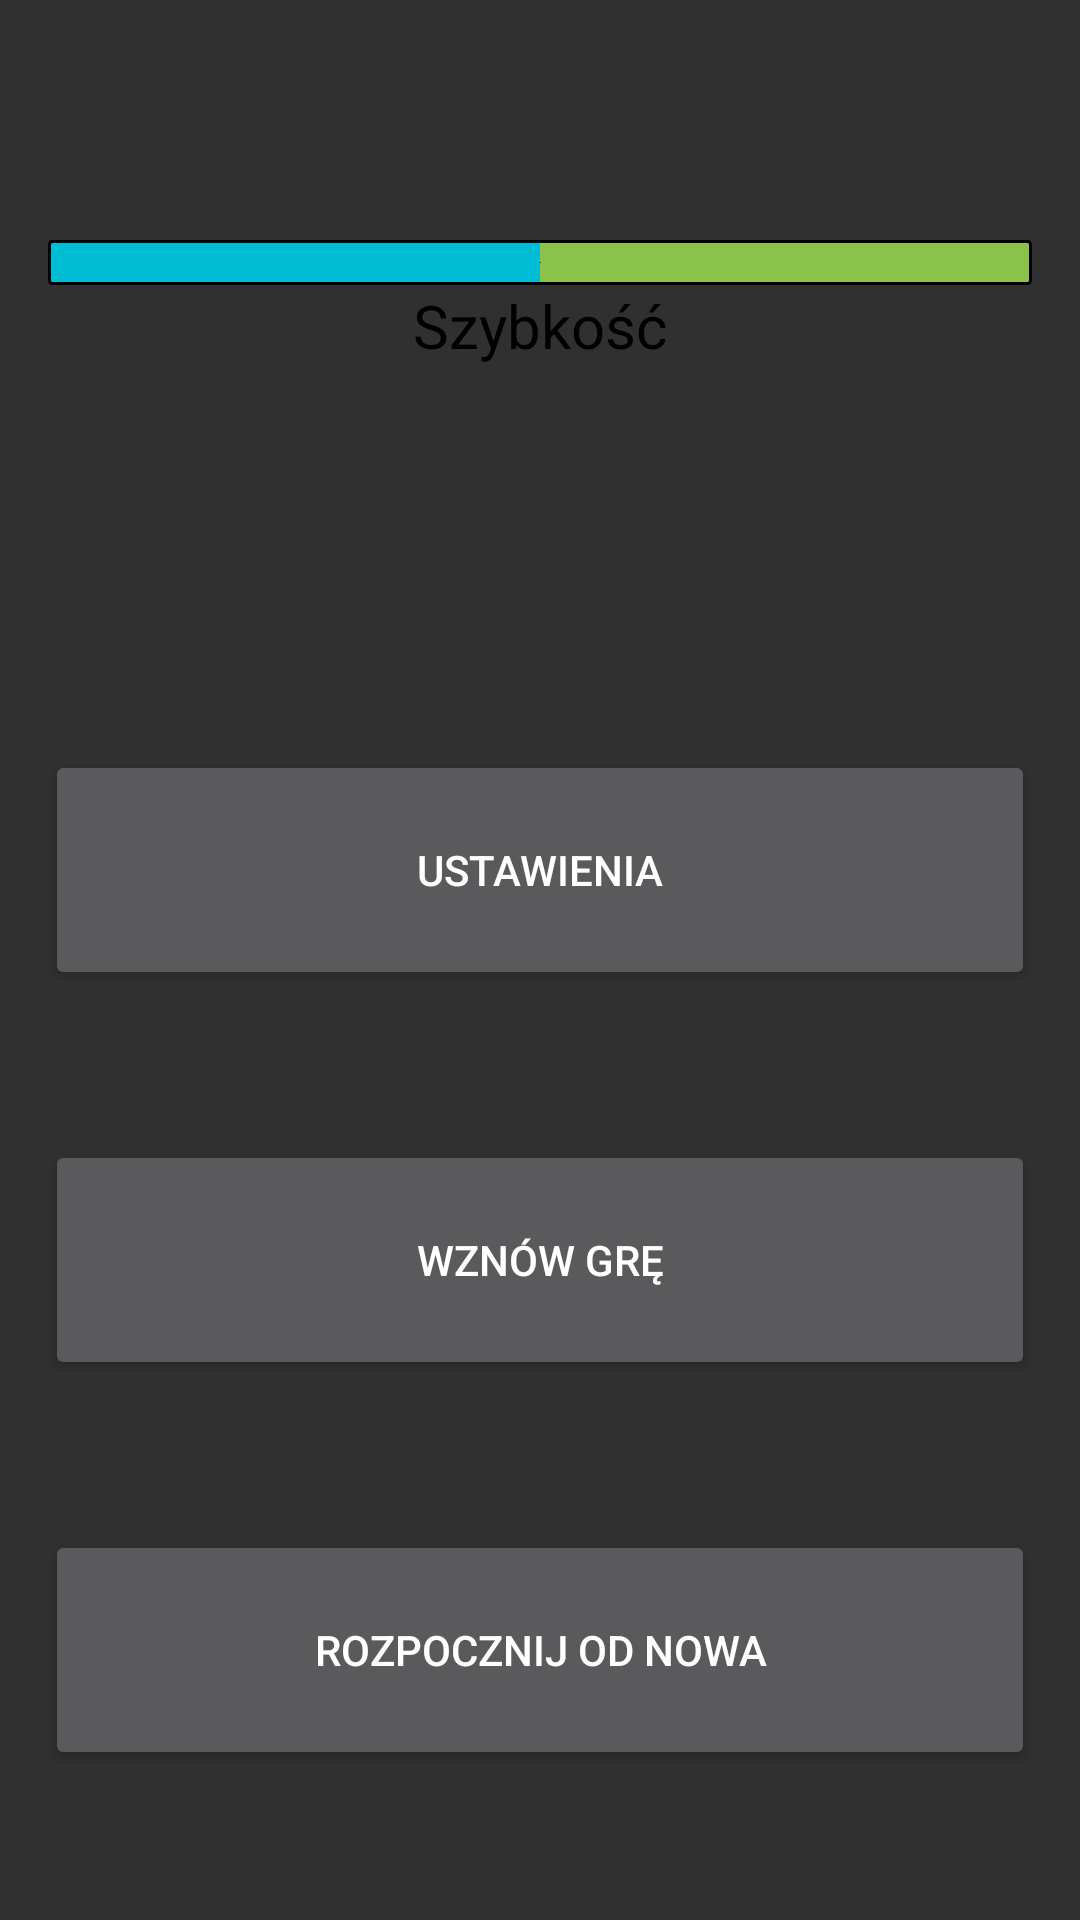

The Android layout XML behind this screen, and the referenced resources:
<!-- AndroidManifest.xml: application theme Theme.AppCompat.NoActionBar -->
<!-- res/layout/activity_ustawienia.xml -->
<?xml version="1.0" encoding="utf-8"?>
<RelativeLayout
    xmlns:android="http://schemas.android.com/apk/res/android" android:layout_width="match_parent"
    android:layout_height="match_parent"
    android:background="@drawable/tlo2">
    <SeekBar
        android:id="@+id/seekBar"
        android:max="20"
        android:progress="10"
        android:layout_width="match_parent"
        android:layout_marginTop="80dp"
        android:progressDrawable="@drawable/seekbar_tlo"
        android:thumb="@drawable/thumb"
        android:layout_height="15dp"/>
    <TextView
        android:layout_width="match_parent"
        android:layout_height="wrap_content"
        android:text="Szybkość"
        android:layout_below="@id/seekBar"
        android:textColor="@android:color/black"
        android:gravity="center_horizontal"
        android:textSize="20dp"/>
    <ImageButton
        android:layout_width="50dp"
        android:layout_height="50dp"
        android:background="@drawable/zamkniecie"
        android:layout_marginTop="10dp"
        android:layout_marginLeft="10dp"
        android:id="@+id/buttonZamkniecie"/>

    <Button
        android:layout_width="match_parent"
        android:layout_height="80dp"
        android:layout_alignParentBottom="true"
        android:layout_marginBottom="50dp"
        android:layout_marginLeft="15dp"
        android:layout_marginRight="15dp"
        android:text="Rozpocznij od nowa"
        android:id="@+id/buttonOdNowa"/>
    <Button
        android:layout_width="match_parent"
        android:layout_height="80dp"
        android:layout_alignBottom="@id/buttonOdNowa"
        android:layout_marginBottom="130dp"
        android:layout_marginRight="15dp"
        android:layout_marginLeft="15dp"
        android:text="Wznów grę"
        android:id="@+id/buttonWznow"/>
    <Button
        android:layout_width="match_parent"
        android:layout_height="80dp"
        android:layout_alignBottom="@id/buttonWznow"
        android:layout_marginBottom="130dp"
        android:layout_marginRight="15dp"
        android:layout_marginLeft="15dp"
        android:text="Ustawienia"
        android:id="@+id/buttonUstawienia"/>

</RelativeLayout>
<!-- resources referenced by this layout -->
<resources>
  <!-- drawable seekbar_tlo (drawable-v24) -->
  <?xml version="1.0" encoding="utf-8"?>
  <layer-list xmlns:android="http://schemas.android.com/apk/res/android" >
  
      <item
          android:id="@android:id/background"
          android:drawable="@drawable/tlo_seekbar"/>
      <item android:id="@android:id/progress">
          <clip android:drawable="@drawable/pasek_seekbar" />
      </item>
  
  </layer-list>
  <!-- drawable thumb (drawable-v24) -->
  <?xml version="1.0" encoding="UTF-8"?>
  <shape xmlns:android="http://schemas.android.com/apk/res/android">
      <solid
          android:color="#07DDF8"/>
  </shape>
  <!-- drawable tlo_seekbar (drawable-v24) -->
  <?xml version="1.0" encoding="UTF-8"?>
  <shape xmlns:android="http://schemas.android.com/apk/res/android" >
  
      <solid
          android:color="#8BC34A"/>
  
      <corners android:radius="1dp" />
  
      <stroke
          android:width="1dp"
          android:color="#000000" />
      <stroke
          android:width="1dp"
          android:color="#000000" />
  
  </shape>
  <!-- drawable pasek_seekbar (drawable-v24) -->
  <?xml version="1.0" encoding="UTF-8"?>
  <shape xmlns:android="http://schemas.android.com/apk/res/android" >
  
      <solid
          android:color="#00BCD4"/>
  
      <corners android:radius="1dp" />
  
      <stroke
          android:width="1dp"
          android:color="#000000" />
      <stroke
          android:width="1dp"
          android:color="#000000" />
  
  </shape>
</resources>
